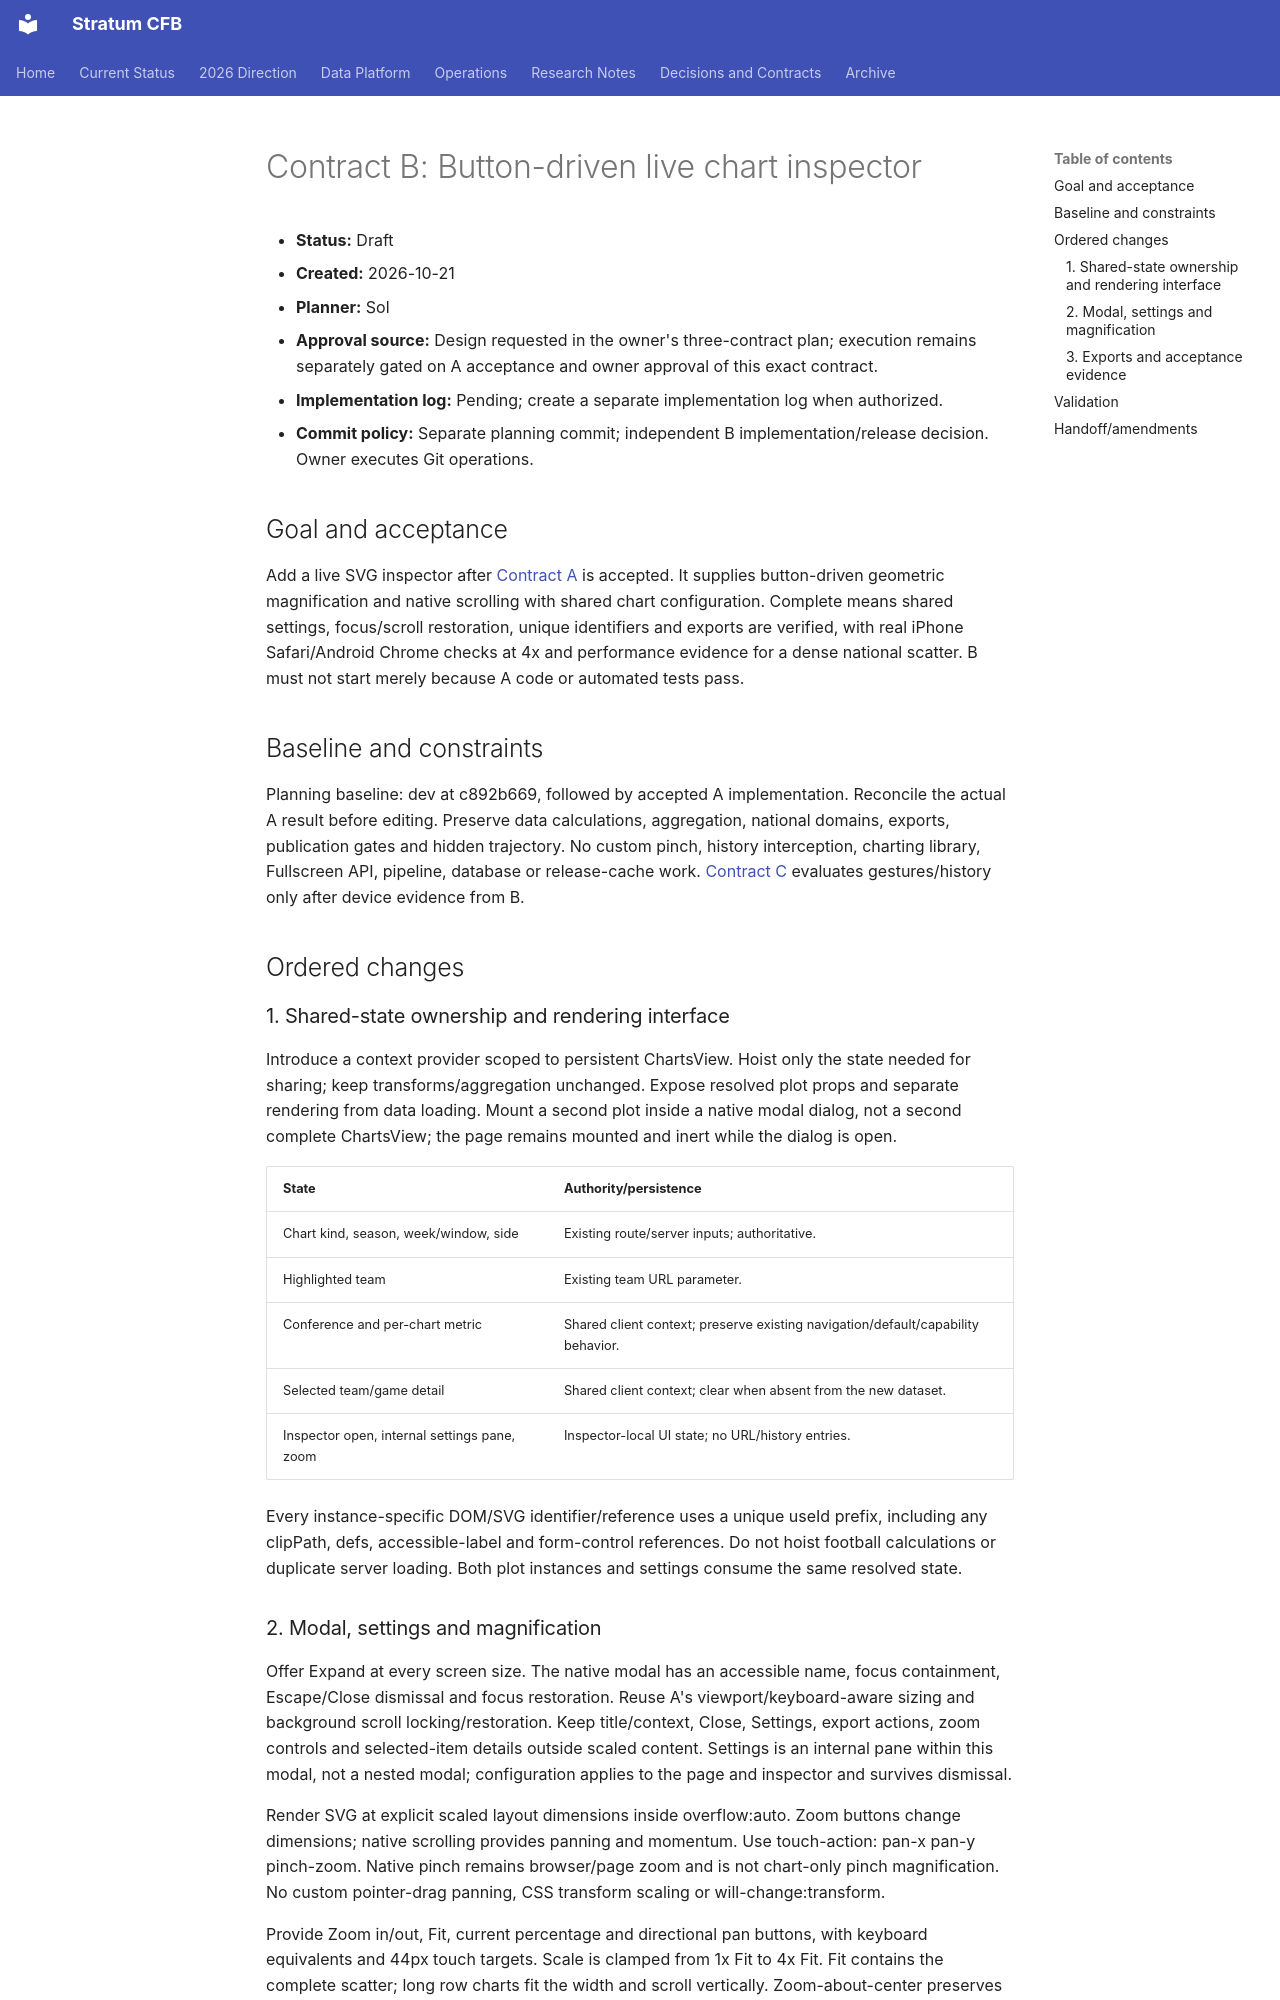

repository: connorkitchings/CKsPicks-CFB · page: plans/2026-10-21/04-mobile-charts-b-inspector/index.html · generator: mkdocs

# Contract B: Button-driven live chart inspector

- **Status:** Draft
- **Created:** 2026-10-21
- **Planner:** Sol
- **Approval source:** Design requested in the owner's three-contract plan; execution remains separately gated on A acceptance and owner approval of this exact contract.
- **Implementation log:** Pending; create a separate implementation log when authorized.
- **Commit policy:** Separate planning commit; independent B implementation/release decision. Owner executes Git operations.

## Goal and acceptance

Add a live SVG inspector after [Contract A](03-mobile-charts-a-page.md) is accepted. It supplies button-driven geometric magnification and native scrolling with shared chart configuration. Complete means shared settings, focus/scroll restoration, unique identifiers and exports are verified, with real iPhone Safari/Android Chrome checks at 4x and performance evidence for a dense national scatter. B must not start merely because A code or automated tests pass.

## Baseline and constraints

Planning baseline: dev at c892b669, followed by accepted A implementation. Reconcile the actual A result before editing. Preserve data calculations, aggregation, national domains, exports, publication gates and hidden trajectory. No custom pinch, history interception, charting library, Fullscreen API, pipeline, database or release-cache work. [Contract C](05-mobile-charts-c-evaluation.md) evaluates gestures/history only after device evidence from B.

## Ordered changes

### 1. Shared-state ownership and rendering interface

Introduce a context provider scoped to persistent ChartsView. Hoist only the state needed for sharing; keep transforms/aggregation unchanged. Expose resolved plot props and separate rendering from data loading. Mount a second plot inside a native modal dialog, not a second complete ChartsView; the page remains mounted and inert while the dialog is open.

| State | Authority/persistence |
| --- | --- |
| Chart kind, season, week/window, side | Existing route/server inputs; authoritative. |
| Highlighted team | Existing team URL parameter. |
| Conference and per-chart metric | Shared client context; preserve existing navigation/default/capability behavior. |
| Selected team/game detail | Shared client context; clear when absent from the new dataset. |
| Inspector open, internal settings pane, zoom | Inspector-local UI state; no URL/history entries. |

Every instance-specific DOM/SVG identifier/reference uses a unique useId prefix, including any clipPath, defs, accessible-label and form-control references. Do not hoist football calculations or duplicate server loading. Both plot instances and settings consume the same resolved state.
